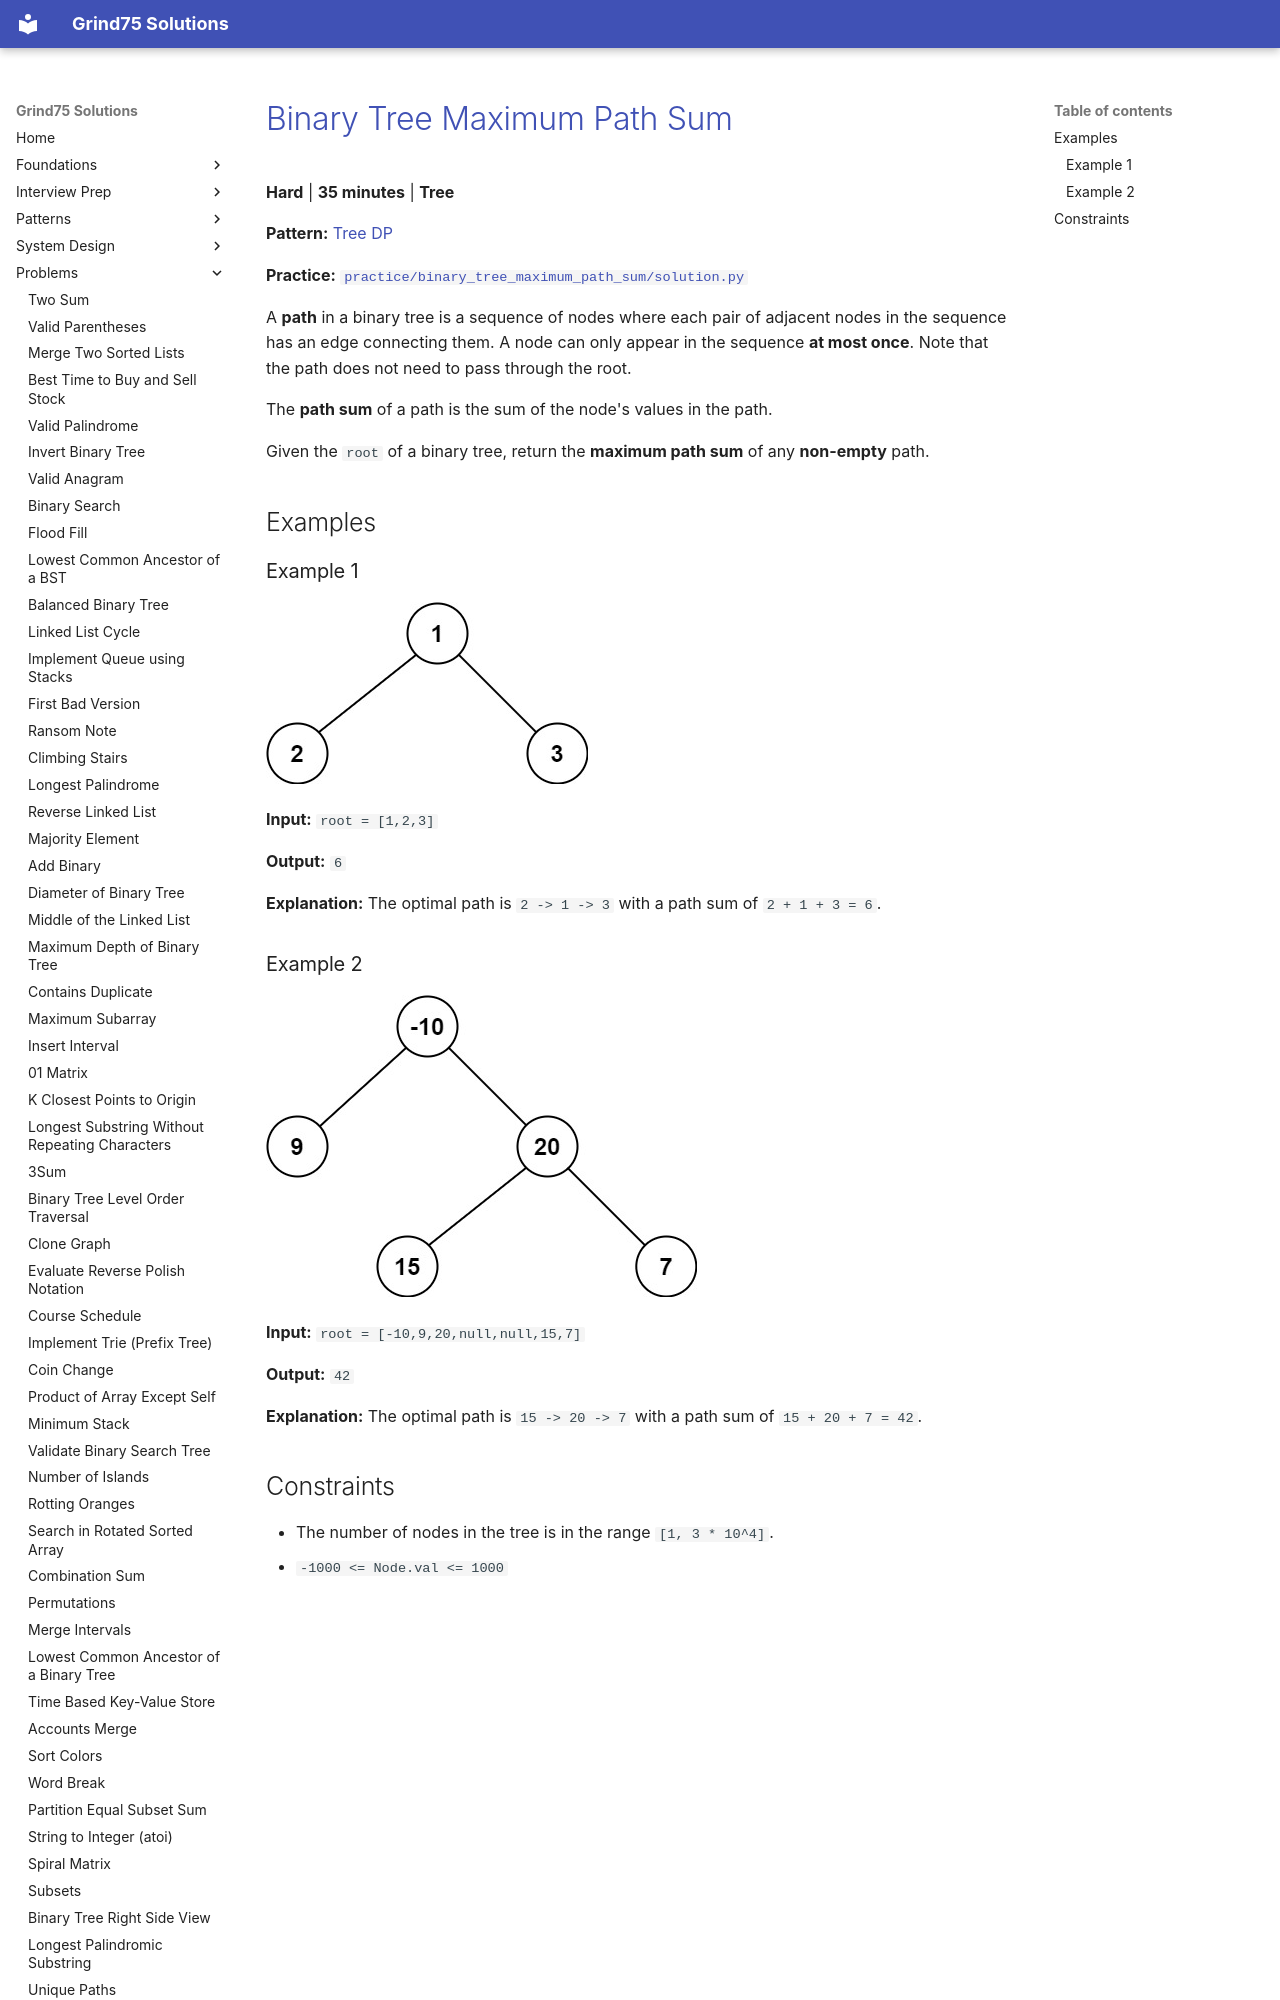

repository: ThoDHa/grind75 · page: problems/binary_tree_maximum_path_sum/index.html · generator: mkdocs

# [Binary Tree Maximum Path Sum](https://leetcode.com/problems/binary-tree-maximum-path-sum/)

**Hard** | **35 minutes** | **Tree**

**Pattern:** [Tree DP](../patterns/tree_dp/intuition.md)

**Practice:** [`practice/binary_tree_maximum_path_sum/solution.py`](../../practice/binary_tree_maximum_path_sum/solution.py)

A **path** in a binary tree is a sequence of nodes where each pair of adjacent nodes in the sequence has an edge connecting them. A node can only appear in the sequence **at most once**. Note that the path does not need to pass through the root.

The **path sum** of a path is the sum of the node's values in the path.

Given the `root` of a binary tree, return the **maximum path sum** of any **non-empty** path.

## Examples

### Example 1

![Binary Tree Maximum Path Sum Example1](assets/binary_tree_maximum_path_sum_example1.jpg)

**Input:** `root = [1,2,3]`

**Output:** `6`

**Explanation:** The optimal path is `2 -> 1 -> 3` with a path sum of `2 + 1 + 3 = 6`.
